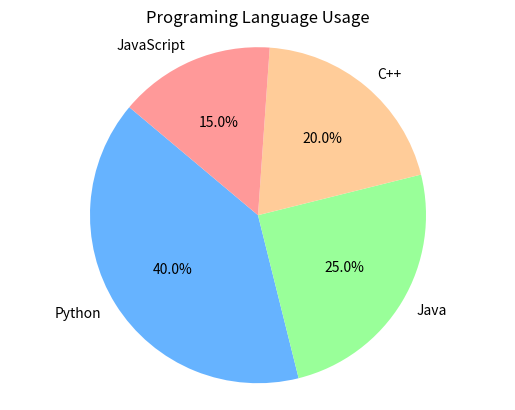

Recreate this plot in Python.
import matplotlib.pyplot as plt

# Data
labels = ["Python", "Java", "C++", "JavaScript"]
usage = [40, 25, 20, 15]
colors = ["#66b3ff", "#99ff99", "#ffcc99", "#ff9999"]

# Create pie chart
plt.pie(usage, labels=labels, colors=colors, autopct="%1.1f%%", startangle=140)

# Add title and equal axis
plt.title("Programing Language Usage")
plt.axis("equal")  # Keeps the pie circular

# Display chart
plt.show()
